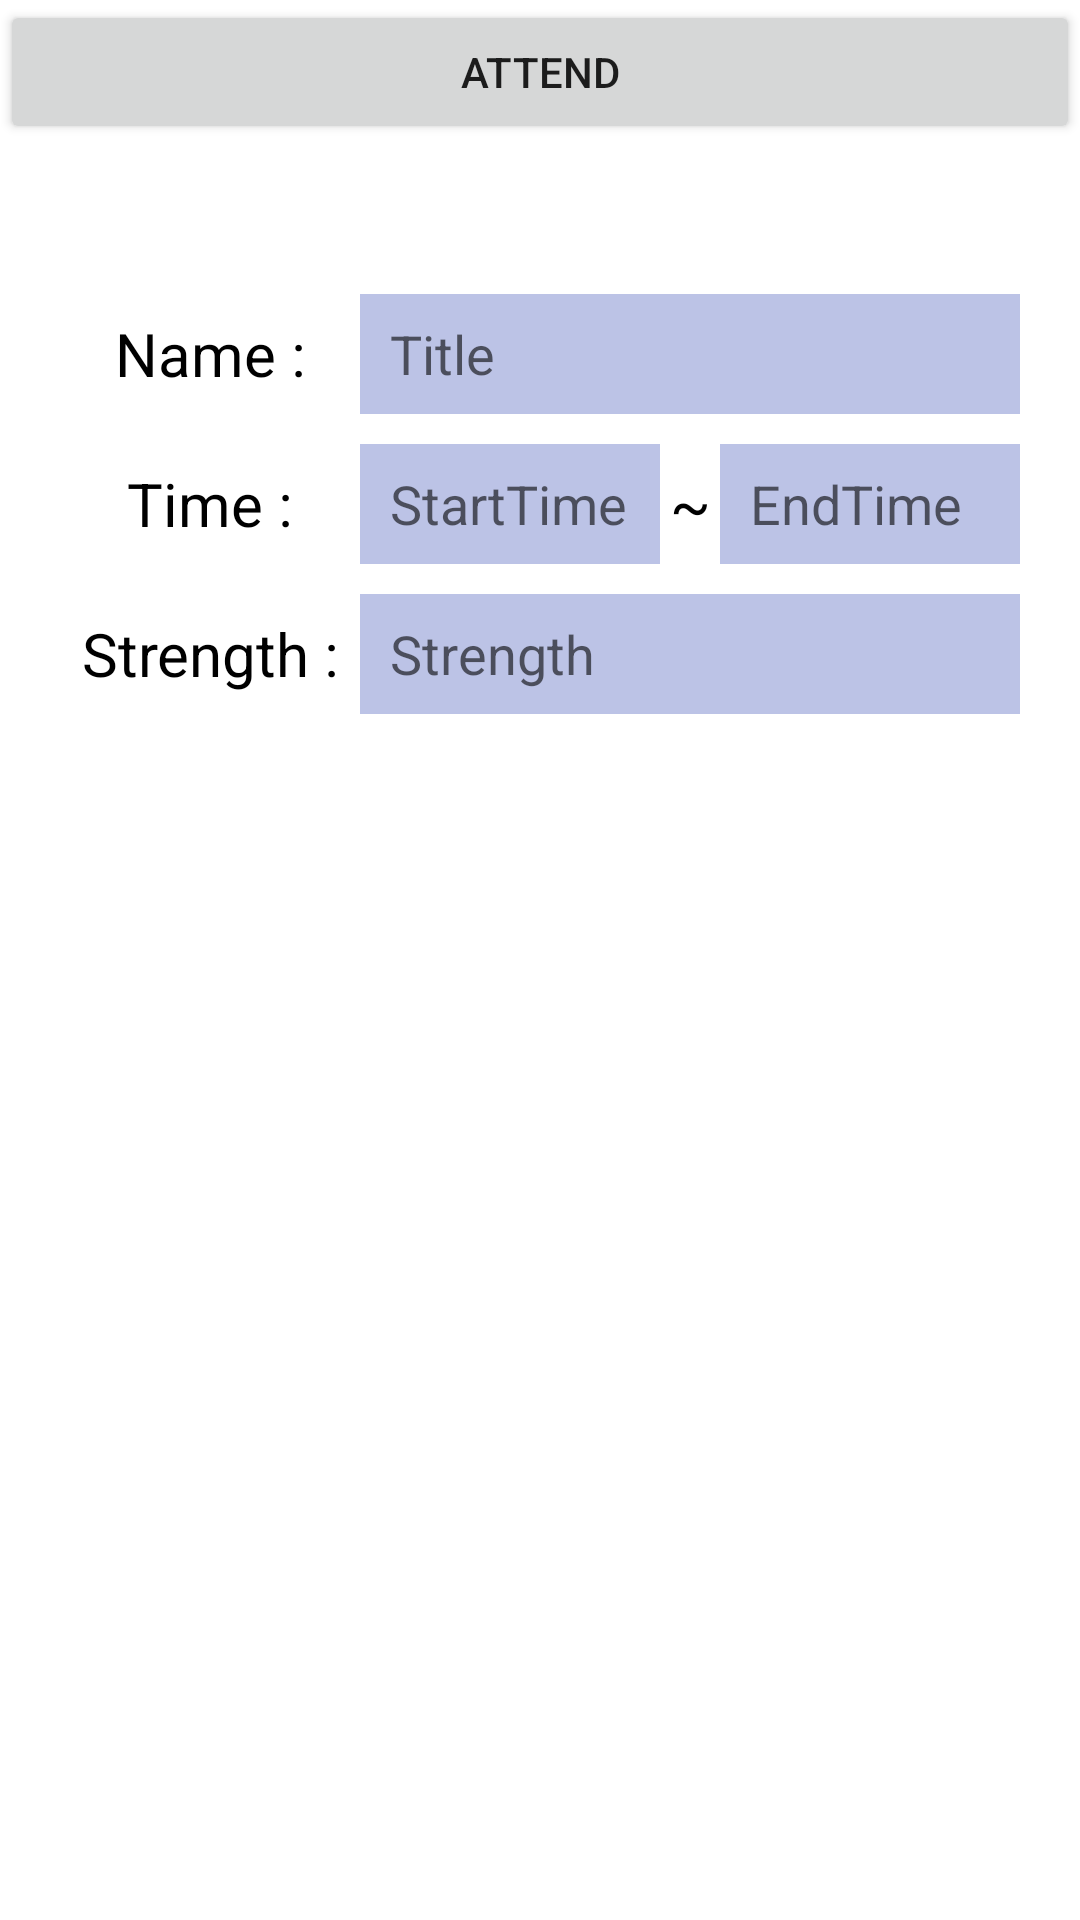

Layout XML and referenced resources for this Android screen:
<!-- AndroidManifest.xml: application theme AppTheme -->
<!-- res/layout/activity_attendgym.xml -->
<?xml version="1.0" encoding="utf-8"?>
<LinearLayout
    xmlns:android="http://schemas.android.com/apk/res/android"
    xmlns:tools="http://schemas.android.com/tools"
    android:layout_width="match_parent"
    android:layout_height="match_parent"
    android:background="#ffffff"
    android:orientation="vertical"
    tools:context=".AttendGymActivity"
    tools:layout_editor_absoluteX="0dp"
    tools:layout_editor_absoluteY="0dp">

    <Button
        android:id="@+id/attendButton"
        android:layout_width="match_parent"
        android:layout_height="wrap_content"
        android:layout_alignParentLeft="true"
        android:layout_alignParentStart="true"
        android:text="Attend" />

    <RelativeLayout
        android:layout_width="320dp"
        android:layout_height="40dp"
        android:layout_gravity="center"
        android:layout_marginTop="50dp">
        <TextView
            android:layout_width="100dp"
            android:layout_height="match_parent"
            android:text="Name :"
            android:id="@+id/workoutDataNameText"
            android:gravity="center"
            android:textColor="#000000"
            android:textSize="20dp"/>
        <EditText
            android:layout_width="match_parent"
            android:layout_height="match_parent"
            android:hint="Title"
            android:id="@+id/workoutDataName"
            android:layout_toRightOf="@id/workoutDataNameText"
            android:gravity="center_vertical"
            android:paddingLeft="10dp"
            android:textColor="#000000"
            android:textSize="18dp"
            android:background="@color/colorPrimaryBright"
            />
    </RelativeLayout>

    <RelativeLayout
        android:layout_width="320dp"
        android:layout_height="40dp"
        android:layout_gravity="center"
        android:layout_marginTop="10dp">

        <TextView
            android:id="@+id/timeText"
            android:layout_width="100dp"
            android:layout_height="match_parent"
            android:gravity="center"
            android:text="Time :"
            android:textColor="#000000"
            android:textSize="20dp" />


        <EditText
            android:layout_width="100dp"
            android:layout_height="match_parent"
            android:hint="StartTime"
            android:id="@+id/startTime"
            android:ems="10"
            android:inputType="time"
            android:layout_toRightOf="@id/timeText"
            android:gravity="center_vertical"
            android:paddingLeft="10dp"
            android:textColor="#000000"
            android:textSize="18dp"
            android:background="@color/colorPrimaryBright"
            />

        <TextView
            android:layout_width="match_parent"
            android:layout_height="match_parent"
            android:text="~"
            android:layout_toRightOf="@id/startTime"
            android:layout_toLeftOf="@id/endTime"
            android:gravity="center"
            android:textColor="#000000"
            android:textSize="20dp" />

        <EditText
            android:id="@+id/endTime"
            android:layout_width="100dp"
            android:layout_height="match_parent"
            android:layout_alignParentRight="true"
            android:background="@color/colorPrimaryBright"
            android:ems="10"
            android:gravity="center_vertical"
            android:hint="EndTime"
            android:inputType="time"
            android:paddingLeft="10dp"
            android:textColor="#000000"
            android:textSize="18dp" />
    </RelativeLayout>

    <RelativeLayout
        android:layout_width="320dp"
        android:layout_height="40dp"
        android:layout_gravity="center"
        android:layout_marginTop="10dp">
        <TextView
            android:layout_width="100dp"
            android:layout_height="match_parent"
            android:text="Strength :"
            android:id="@+id/strength"
            android:gravity="center"
            android:textColor="#000000"
            android:textSize="20dp"/>
        <EditText
            android:layout_width="match_parent"
            android:layout_height="match_parent"
            android:hint="Strength"
            android:id="@+id/strengthText"
            android:layout_toRightOf="@id/strength"
            android:gravity="center_vertical"
            android:paddingLeft="10dp"
            android:textColor="#000000"
            android:textSize="18dp"
            android:background="@color/colorPrimaryBright"
            />
    </RelativeLayout>

</LinearLayout>
<!-- resources referenced by this layout -->
<resources>
  <color name="colorPrimaryBright">#bcc3e6</color>
  <style name="AppTheme" parent="Theme.AppCompat.Light.DarkActionBar">
          
          <item name="colorPrimary">@color/colorPrimary</item>
          <item name="colorPrimaryDark">@color/colorPrimary</item>
      </style>
  <color name="colorPrimary">#3F51B5</color>
</resources>
